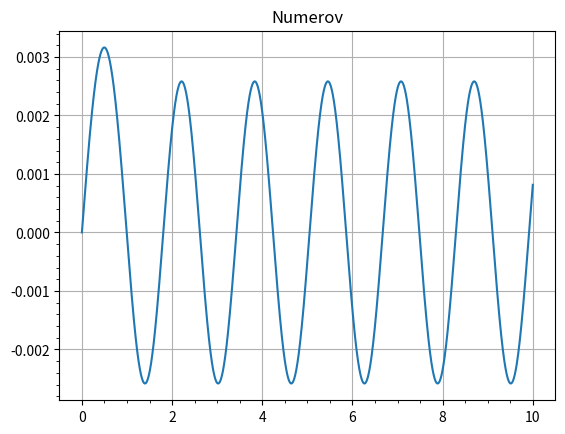

Write the Python code that produced this figure.
import numpy as np
#import scipy.constants as sc
import math as math
import matplotlib.pyplot as plt
from scipy.special import spherical_jn, spherical_yn

R = 1 # radius of the potential 1e-15
V_0 = 5 #-10e6 * 1.6e-19
E = 6 # should eventually become an array
rmax = 10
eps=1e-5

# taking hbar^2 / 2m == 1

def V(r):
    if r <= R:
        return V_0
    else:
        
        return 0
    
def F(l,r,E):
    if r == 0:
        return 0
    else:
        func_val = V(r) + (l *(l+1))/(r**2) - E
        return func_val
    
def k(E,r):
    if r <= R:
        return math.sqrt(E)
    else:
        return math.sqrt(V_0)
    

def Numerov(l:int, E:float):
    #answer = [] # placeholder
    h = 0.001 # step size (np.pi/k(E) half the wavelength as recommended in book)
    rvals = np.arange(0,rmax,h)
    n = len(rvals)
    
    u = [0.0,eps]
    w0 = (1-((h**2)/12) * F(l,rvals[0],E)) * u[0]
    w1 = (1-((h**2)/12) * F(l,rvals[1],E)) * u[1]
    w = [w0,w1]
    
    for i in (range(1, n- 1)):
        fval = F(l,rvals[i],E)
        fval_p1 = F(l,rvals[i+1],E)
        
        wnp1 = 2*w[i] - w[i-1] + (h**2) * fval * u[i] #w_{n+1} 
        unp1 =  wnp1/(1-((h**2)/(12)) * fval_p1)    #u_{n+1} 
        
        w.append(wnp1)
        u.append(unp1)
        
    return u, rvals


def outside_vals(rvals,uvals):
    '''
    returns a tuple where the u and r vals start just when the potential "turns off"
    '''
    rvals_dict = dict(enumerate(rvals))
    for key,value in rvals_dict.items():
        if V(value) != 0:
            continue
        else:
            index = key
            break
    r = rvals[index:]
    u = uvals[index:]
    return u, r
            

def K(rvals,uvals):
    '''
    rvals here are starting from when there is no potential r > R
    
    The l value the uvals possesses will determine the l value/subscript
    that the phase shift delta_l will have.
    '''
    K_array = []
    for i in range(len(rvals)-1):
        K = (rvals[i] * uvals[i+1])/(rvals[i+1] * uvals[i])
        K_array.append(K)
    return K_array


def delta_l(l, rvals,kvals):
    '''
    similar to K, rvals here are starting from when there is no potential r > R
    '''
    deltavals = []
    k_0 = math.sqrt(E)
    for i in range(len(rvals)- 1):
        j_l_i = spherical_jn(l,k_0 * rvals[i])
        n_l_i = spherical_yn(l,k_0 * rvals[i])
        
        j_l_ip1 = spherical_jn(l,k_0 * rvals[i+1])
        n_l_ip1 = spherical_yn(l,k_0 * rvals[i+1])
        
        tandelta = (kvals[i] * j_l_i - j_l_ip1)/(kvals[i] * n_l_i - n_l_ip1)
        delta = np.arctan(tandelta)
        
        deltavals.append(delta)
    return deltavals

'''
TODO = implement sigma function, that sums over until hbar * l_max = hbar * k * r_max
or choose an l value to go up to  

= comprise the things below into a function that loops over for an array of Energies   
'''



u, r = Numerov(l=0,E=15)#

u_aug, r_aug = outside_vals(r,u)    # These are u and r vals that start just outside the potential

x = delta_l(l=0,rvals = r_aug,kvals = K(r_aug,u_aug))
print(len(x))


plt.plot(r, u)
plt.title('Numerov')
plt.minorticks_on()
plt.grid()
plt.show()
        
    
    